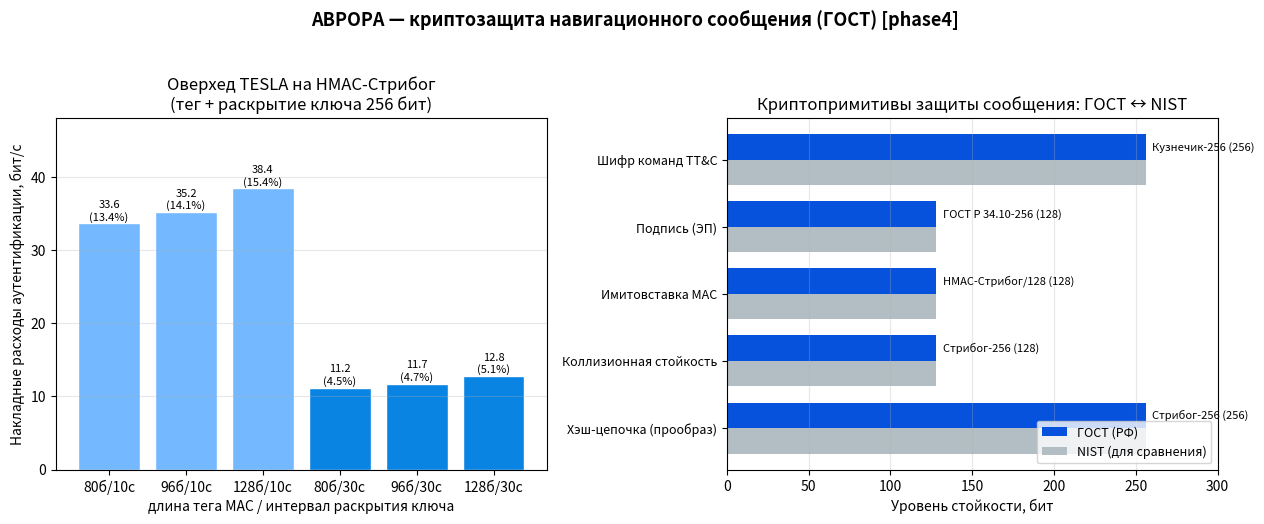

Reproduce this figure in Python.
"""
Криптографическая защита навигационного сообщения АВРОРА на ГОСТ-алгоритмах.

Суверенная система использует российскую криптографию вместо зарубежной (NIST):

  - односторонняя цепочка ключей TESLA      → ГОСТ Р 34.11-2012 «Стрибог» (256 бит);
  - имитовставка (MAC) сообщения            → HMAC-Стрибог (RFC 7836), усечённый тег;
  - подпись корня доверия / навигационного  → ГОСТ Р 34.10-2012 (ЭП на эллиптич.
    сообщения (аналог Galileo OSNMA)            кривых, 256-бит уровень стойкости);
  - шифрование/имитозащита команд TT&C      → ГОСТ Р 34.12-2015 «Кузнечик»
    и обёртка ключей                            в режиме MGM по ГОСТ Р 34.13-2015.

Модель оценивает накладные расходы аутентификации (бит/с и доля скорости
навигационного сообщения) для разных длин усечённого тега и интервалов раскрытия
ключа, а также уровни стойкости суверенной крипто-связки в сравнении с NIST.

References:
  ГОСТ Р 34.10-2012, ГОСТ Р 34.11-2012, ГОСТ Р 34.12-2015, ГОСТ Р 34.13-2015;
  RFC 7836 (HMAC_GOSTR3411_2012); RFC 9058 (MGM); Galileo OSNMA SIS ICD (2023).
"""

import os
import csv
from typing import Dict

import matplotlib
matplotlib.use("Agg")
import matplotlib.pyplot as plt

# ── Параметры навигационного сообщения ────────────────────────────────────────
NAV_BPS = 250.0          # полезная скорость нав-сообщения, бит/с (§7)
KEY_BITS = 256           # длина ключа цепочки «Стрибог-256», бит
TAGS = [80, 96, 128]     # варианты длины усечённого тега MAC, бит
INTERVALS = [10, 30]     # интервалы раскрытия ключа TESLA, с

# ── Крипто-связка: ГОСТ vs NIST, уровни стойкости (бит) ────────────────────────
# Формат: функция → (ГОСТ алгоритм, бит стойкости, NIST аналог, бит стойкости)
SUITE = [
    ("Хэш-цепочка (прообраз)", "Стрибог-256",       256, "SHA-256",     256),
    ("Коллизионная стойкость", "Стрибог-256",       128, "SHA-256",     128),
    ("Имитовставка MAC",       "HMAC-Стрибог/128",  128, "HMAC-SHA256", 128),
    ("Подпись (ЭП)",           "ГОСТ Р 34.10-256",  128, "ECDSA P-256", 128),
    ("Шифр команд TT&C",       "Кузнечик-256",      256, "AES-256",     256),
]


def overhead_bps(tag_bits: int, interval_s: float) -> Dict:
    """Накладные расходы аутентификации: тег каждого интервала + раскрытие ключа."""
    mac_bps = tag_bits / interval_s
    key_bps = KEY_BITS / interval_s
    total = mac_bps + key_bps
    return {
        "tag_bits": tag_bits, "interval_s": interval_s,
        "mac_bps": mac_bps, "key_bps": key_bps, "total_bps": total,
        "pct_nav": 100.0 * total / NAV_BPS,
        "forge_prob_log2": -tag_bits,    # вероятность подделки тега 2^-tag
    }


def compute() -> Dict:
    rows = [overhead_bps(t, i) for i in INTERVALS for t in TAGS]
    return {"rows": rows, "suite": SUITE}


def run_crypto_auth_analysis(output_dir: str, label: str) -> Dict:
    os.makedirs(output_dir, exist_ok=True)
    res = compute()
    rows = res["rows"]

    fig, (ax1, ax2) = plt.subplots(1, 2, figsize=(12.8, 5.3))

    # ── Панель 1: оверхед бит/с по (тег × интервал) ──────────────────────────
    labels = [f"{r['tag_bits']}б/{int(r['interval_s'])}с" for r in rows]
    totals = [r["total_bps"] for r in rows]
    cols = ["#0984e3" if r["interval_s"] == 30 else "#74b9ff" for r in rows]
    bars = ax1.bar(labels, totals, color=cols, edgecolor="white")
    for rect, r in zip(bars, rows):
        ax1.text(rect.get_x() + rect.get_width() / 2, r["total_bps"] + 0.4,
                 f"{r['total_bps']:.1f}\n({r['pct_nav']:.1f}%)",
                 ha="center", fontsize=8)
    ax1.set_ylabel("Накладные расходы аутентификации, бит/с")
    ax1.set_xlabel("длина тега MAC / интервал раскрытия ключа")
    ax1.set_title("Оверхед TESLA на HMAC-Стрибог\n(тег + раскрытие ключа 256 бит)")
    ax1.grid(axis="y", alpha=0.3)
    ax1.set_ylim(0, max(totals) * 1.25)

    # ── Панель 2: уровни стойкости ГОСТ vs NIST ──────────────────────────────
    suite = res["suite"]
    y = range(len(suite))
    names = [s[0] for s in suite]
    gost_bits = [s[2] for s in suite]
    nist_bits = [s[4] for s in suite]
    bw = 0.38
    ax2.barh([i + bw / 2 for i in y], gost_bits, height=bw,
             color="#0652DD", label="ГОСТ (РФ)")
    ax2.barh([i - bw / 2 for i in y], nist_bits, height=bw,
             color="#b2bec3", label="NIST (для сравнения)")
    for i, s in enumerate(suite):
        ax2.text(s[2] + 4, i + bw / 2, f"{s[1]} ({s[2]})", va="center", fontsize=8)
    ax2.set_yticks(list(y))
    ax2.set_yticklabels(names, fontsize=9)
    ax2.set_xlabel("Уровень стойкости, бит")
    ax2.set_title("Криптопримитивы защиты сообщения: ГОСТ ↔ NIST")
    ax2.legend(loc="lower right", fontsize=9)
    ax2.set_xlim(0, 300)
    ax2.grid(axis="x", alpha=0.3)

    fig.suptitle(f"АВРОРА — криптозащита навигационного сообщения (ГОСТ) [{label}]",
                 fontsize=13, fontweight="bold")
    plt.tight_layout(rect=[0, 0, 1, 0.95])
    fig.savefig(os.path.join(output_dir, f"crypto_auth_{label}.png"),
                dpi=150, bbox_inches="tight")
    plt.close(fig)

    # ── CSV ──────────────────────────────────────────────────────────────────
    with open(os.path.join(output_dir, f"crypto_auth_{label}.csv"), "w",
              newline="", encoding="utf-8") as f:
        w = csv.writer(f)
        w.writerow(["tag_bits", "interval_s", "mac_bps", "key_bps",
                    "total_bps", "pct_nav", "forge_prob_log2"])
        for r in rows:
            w.writerow([r["tag_bits"], int(r["interval_s"]),
                        f"{r['mac_bps']:.2f}", f"{r['key_bps']:.2f}",
                        f"{r['total_bps']:.2f}", f"{r['pct_nav']:.2f}",
                        r["forge_prob_log2"]])

    base = next(r for r in rows if r["tag_bits"] == 128 and r["interval_s"] == 30)
    print(f"  Криптозащита сообщения (ГОСТ) -- {label}")
    print("    Связка: Стрибог-256 (цепочка) + HMAC-Стрибог (MAC) + "
          "ГОСТ Р 34.10-2012 (ЭП) + Кузнечик (TT&C)")
    print(f"    Базовый профиль (тег 128 б, интервал 30 с): "
          f"MAC {base['mac_bps']:.2f} + ключ {base['key_bps']:.2f} = "
          f"{base['total_bps']:.2f} бит/с ({base['pct_nav']:.1f}% нав-канала)")
    print("    Вероятность подделки тега: 2^-128; подделка цепочки: 2^-256")
    return res


if __name__ == "__main__":
    run_crypto_auth_analysis("results/crypto_auth", "phase4")
